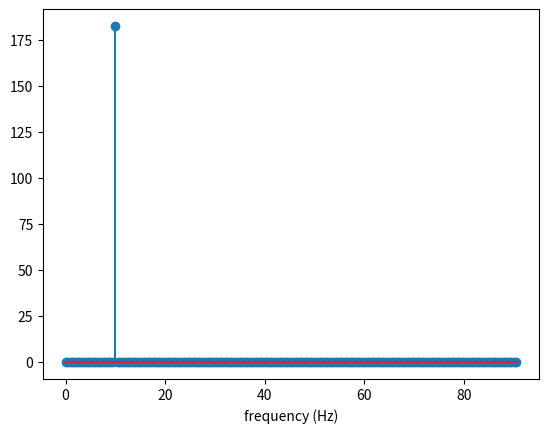

Here is the Python script that generated this plot:
from scipy import fftpack
import matplotlib.pyplot as plt
import numpy as np

# Finding relation between sample_rate and frequency (Hz)

sample_rate = 365
f = 10

t = np.linspace(0, 2, sample_rate, endpoint=False)
x = np.sin(f * 2 * np.pi * t)
# plt.plot(t,x)
# plt.show()
print("x")
print(len(x))
print("t")
print(t)

X = fftpack.fft(x)
# fftpack.fftfreq span [0, 0.5]
# so multiply sample_rate/2
freqs = fftpack.fftfreq(sample_rate)*(sample_rate/2)


print("freqs")
print(freqs)
print("len freqs")
print(len(freqs))


# Plot
plt.stem(freqs[0:len(x)//2], np.abs(X[0:len(x)//2]))
plt.xlabel("frequency (Hz)")
# plt.stem(freqs, np.abs(X))
plt.show()

print("------------------------")
# test_f = np.arange(0, len(x)) * (sample_rate//2) / len(x)
# print(test_f)
# plt.plot(test_f[0:sample_rate//2], np.abs(X)[0:sample_rate//2])
# plt.show()
